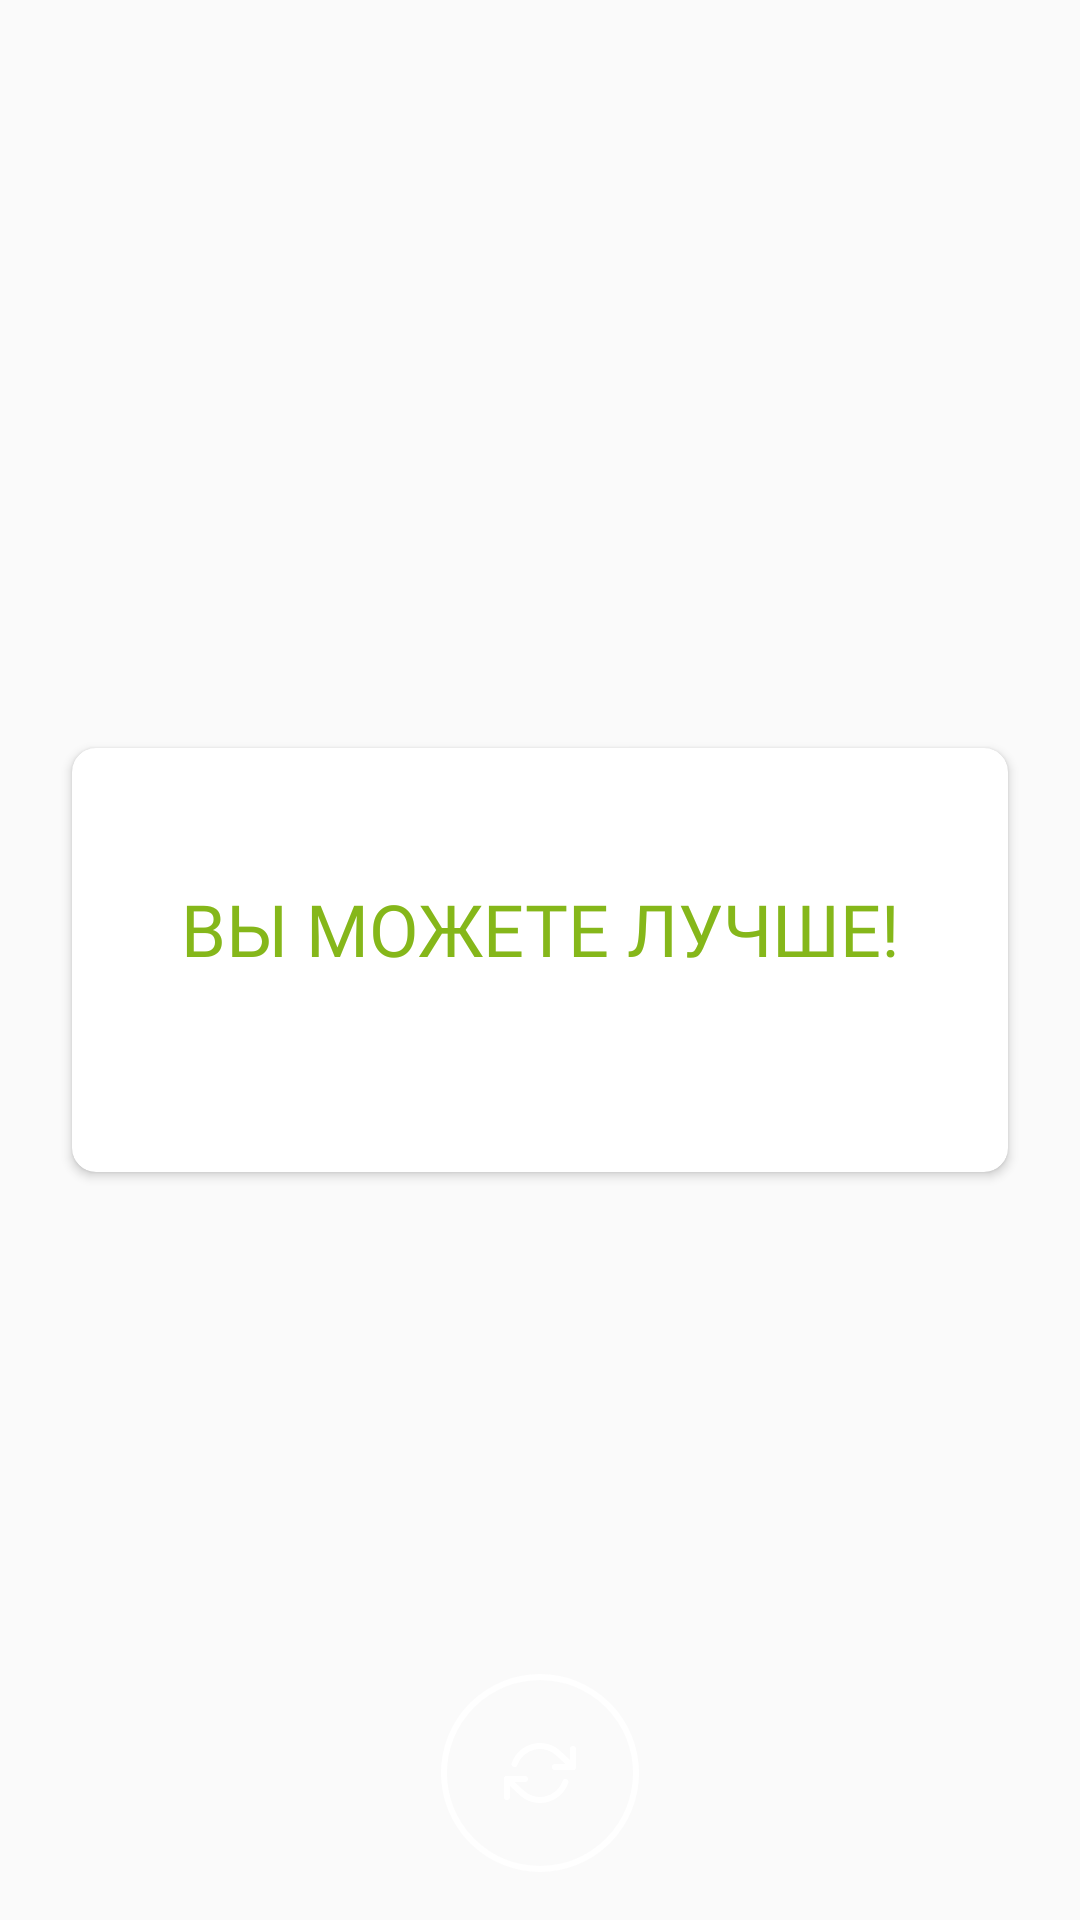

Android layout source for this screen:
<!-- AndroidManifest.xml: application theme AppTheme -->
<!-- res/layout/activity_result.xml -->
<?xml version="1.0" encoding="utf-8"?>
<androidx.constraintlayout.widget.ConstraintLayout xmlns:android="http://schemas.android.com/apk/res/android"
    xmlns:app="http://schemas.android.com/apk/res-auto"
    xmlns:tools="http://schemas.android.com/tools"
    android:id="@+id/parentLayout"
    android:layout_width="match_parent"
    android:layout_height="match_parent"
    android:fitsSystemWindows="true"
    tools:context=".result.ResultActivity">

    <androidx.cardview.widget.CardView
        android:layout_width="match_parent"
        android:layout_height="wrap_content"
        android:layout_marginStart="@dimen/margin_24"
        android:layout_marginEnd="@dimen/margin_24"
        app:cardCornerRadius="8dp"
        app:layout_constraintBottom_toBottomOf="parent"
        app:layout_constraintTop_toTopOf="parent">

        <androidx.constraintlayout.widget.ConstraintLayout
            android:layout_width="match_parent"
            android:layout_height="wrap_content">

            <ImageView
                android:id="@+id/image"
                android:layout_width="@dimen/logo_height"
                android:layout_height="@dimen/margin_big"
                android:layout_marginTop="@dimen/margin_big"
                android:src="@drawable/ic_academy"
                app:layout_constraintEnd_toEndOf="parent"
                app:layout_constraintStart_toStartOf="parent"
                app:layout_constraintTop_toTopOf="parent" />

            <TextView
                android:id="@+id/tvTitle"
                android:layout_width="match_parent"
                android:layout_height="wrap_content"
                android:layout_marginStart="@dimen/margin_24"
                android:layout_marginTop="12dp"
                android:layout_marginEnd="@dimen/margin_24"
                android:fontFamily="@font/montserrat_bold"
                android:gravity="center"
                android:text="ВЫ МОЖЕТЕ ЛУЧШЕ!"
                android:textColor="#85B71A"
                android:textSize="24sp"
                app:layout_constraintTop_toBottomOf="@+id/image" />

            <View
                android:id="@+id/divider"
                android:layout_width="0dp"
                android:layout_height="6dp"
                android:layout_marginStart="8dp"
                android:layout_marginTop="6dp"
                android:layout_marginEnd="8dp"
                android:background="@drawable/bg_view_green"
                app:layout_constraintEnd_toEndOf="@id/tvTitle"
                app:layout_constraintStart_toStartOf="@+id/tvTitle"
                app:layout_constraintTop_toBottomOf="@+id/tvTitle" />

            <TextView
                android:id="@+id/tvSmallDesc"
                android:layout_width="match_parent"
                android:layout_height="wrap_content"
                android:layout_marginTop="4dp"
                android:fontFamily="@font/monserat_medium"
                android:gravity="center"
                android:letterSpacing="0.01"
                android:textSize="12sp"
                app:layout_constraintTop_toBottomOf="@+id/divider" />

            <TextView
                android:id="@+id/tvBigDesc"
                android:layout_width="match_parent"
                android:layout_height="wrap_content"
                android:layout_marginStart="16dp"
                android:layout_marginTop="10dp"
                android:layout_marginEnd="16dp"
                android:fontFamily="@font/monserat_medium"
                android:gravity="center"
                android:letterSpacing="0.01"
                android:textSize="17sp"
                app:layout_constraintTop_toBottomOf="@+id/tvSmallDesc" />


        </androidx.constraintlayout.widget.ConstraintLayout>

    </androidx.cardview.widget.CardView>

    <androidx.constraintlayout.widget.ConstraintLayout
        android:layout_width="66dp"
        android:layout_height="66dp"
        android:layout_marginBottom="16dp"
        android:background="@drawable/bg_button_round"
        android:clickable="true"
        android:focusable="true"
        app:layout_constraintBottom_toBottomOf="parent"
        app:layout_constraintEnd_toEndOf="parent"
        app:layout_constraintStart_toStartOf="parent">

        <ImageView
            android:layout_width="wrap_content"
            android:layout_height="wrap_content"
            android:src="@drawable/ic_refresh_right"
            app:layout_constraintBottom_toBottomOf="parent"
            app:layout_constraintEnd_toEndOf="parent"
            app:layout_constraintStart_toStartOf="parent"
            app:layout_constraintTop_toTopOf="parent" />

    </androidx.constraintlayout.widget.ConstraintLayout>

</androidx.constraintlayout.widget.ConstraintLayout>
<!-- resources referenced by this layout -->
<resources>
  <dimen name="logo_height">70dp</dimen>
  <dimen name="margin_24">24dp</dimen>
  <dimen name="margin_big">16dp</dimen>
  <!-- drawable bg_button_round (drawable) -->
  <?xml version="1.0" encoding="utf-8"?>
  <ripple xmlns:android="http://schemas.android.com/apk/res/android"
      android:color="#4DFFFFFF">
      <item android:id="@android:id/mask">
          <shape>
              <solid android:color="#4DFFFFFF" />
              <corners android:radius="66dp" />
              <stroke
                  android:width="2dp"
                  android:color="@android:color/white" />
          </shape>
      </item>
  
      <item android:id="@android:id/background">
          <shape>
              <solid android:color="@android:color/transparent" />
              <corners android:radius="66dp" />
              <stroke
                  android:width="2dp"
                  android:color="@android:color/white" />
          </shape>
      </item>
  </ripple>
  <!-- drawable ic_refresh_right (drawable) -->
  <vector xmlns:android="http://schemas.android.com/apk/res/android"
      android:width="24dp"
      android:height="24dp"
      android:viewportWidth="24"
      android:viewportHeight="24">
    <path
        android:pathData="M23,4V10H17"
        android:strokeLineJoin="round"
        android:strokeWidth="2"
        android:fillColor="#00000000"
        android:strokeColor="#ffffff"
        android:strokeLineCap="round"/>
    <path
        android:pathData="M1,20V14H7"
        android:strokeLineJoin="round"
        android:strokeWidth="2"
        android:fillColor="#00000000"
        android:strokeColor="#ffffff"
        android:strokeLineCap="round"/>
    <path
        android:pathData="M3.51,9C4.0172,7.5667 4.8791,6.2854 6.0155,5.2754C7.1518,4.2654 8.5255,3.5597 10.0083,3.2242C11.4911,2.8887 13.0348,2.9343 14.4952,3.3567C15.9556,3.7792 17.2853,4.5647 18.36,5.6399L23,10M1,14L5.64,18.36C6.7147,19.4352 8.0444,20.2207 9.5048,20.6432C10.9652,21.0656 12.5089,21.1112 13.9917,20.7757C15.4745,20.4402 16.8482,19.7345 17.9845,18.7245C19.1209,17.7145 19.9828,16.4332 20.49,15"
        android:strokeLineJoin="round"
        android:strokeWidth="2"
        android:fillColor="#00000000"
        android:strokeColor="#ffffff"
        android:strokeLineCap="round"/>
  </vector>
  <style name="AppTheme" parent="Theme.AppCompat.Light.NoActionBar">
          
          <item name="colorPrimary">@color/colorPrimary</item>
          <item name="colorPrimaryDark">@color/colorPrimaryDark</item>
          <item name="colorAccent">@color/colorAccent</item>
          <item name="android:windowDrawsSystemBarBackgrounds">true</item>
          <item name="android:statusBarColor">@android:color/transparent</item>
          <item name="android:windowTranslucentStatus">true</item>
  
      </style>
  <color name="colorPrimary">#6200EE</color>
  <color name="colorPrimaryDark">#007EFF</color>
  <color name="colorAccent">#03DAC5</color>
</resources>
